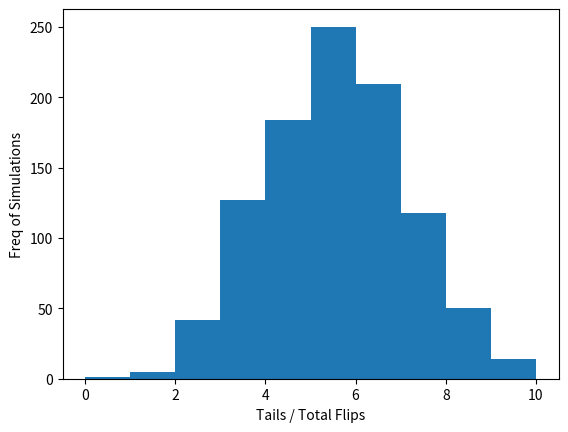

Write the Python code that produced this figure.
# Import libraries
import math

# Area of a triangle
def area_of_triangle(base, height):
    """
        Purpose:
            - This function is to calculate the area of a triangle

        Parameters:
            - base (type float)
            - height (type float)

        Return:
            - area_of_triangle (type float)
    """
    area = (base * height) / 2
    print(type(area))
    return area


# Area of a cirlcle
def area_of_circle(radius):
    """
        Purpose:
            - This function is to calculate the area of a cirlcle

        Parameters:
            - radius (type float)

        Return:
            - area_of_circle (type float)
    """
    area = math.pi * math.pow(radius, 2)
    print(type(area))
    return area


# Pythagorean Theorem
def length_of_side(side1, side2):
    """
        Purpose:
            - This function is to calculate the length of a side of a
            right triangle, given the 2 other sides

        Parameters:
            - side1 (type float)
            - side2 (type float)

        Return:
            - length (type float)
    """
    length = math.pow(side1, 2) + math.pow(side2, 2)
    print(type(length))
    return math.sqrt(length)
    
    
# Area of a room
def area_of_room(length, width):
    """
        Purpose:
            - This function is to calculate the area of a room

        Parameters:
            - length (type float)
            - height (type float)

        Return:
            - area_of_room (type float)
    """
    area = length * width
    print(type(area))
    return area

# This section is used to test the above math functions
# Running cell will output results

aot = area_of_triangle(base=10, height=3)
print("area_of_triangle returned: {}, should've returned 15.0\n".format(aot))


aoc = area_of_circle(radius=2)
print("area_of_circle returned: {0:.2f}, should've returned 12.57\n".format(aoc))


los = length_of_side(side1=12, side2=5)
print("length_of_side returned: {0:.2f}, should've returned 13.00\n".format(los))


los = area_of_room(length=4.2, width=5)
print("area_of_room returned: {0:.2f}, should've returned 21.00".format(los))

def flip_coin():
    """
        Info:
            This function will return a random number, either zero or one, representing heads or tails
        Params:
            None
        Output:
            value: Integer
    """
    # YOUR CODE GOES HERE
    value = np.random.randint(2)
    return value

def coin_game(num_flips):
    """
        Info:
            This function will return a list containing integers which represent the results of a coin flip
        Params:
            num_flips: Integer
        Output:
            value: List of integers
    """
    # List to save coin flips
    value = []
    
    # Loop thru num_flips
    for x in range(num_flips):
        # Flip the coin
        coin = flip_coin()
        # Save coin result to list
        value.append(coin)
        
    # Return list of coin flips
    return value

def run_sims(num_sims, num_flips):
    """
        Info:
            This function will execute n number of simulations, n number of flips and returns a list
            containing the sum of all times each simulation landed on tails
        Params:
            num_sims: Integer
            num_flips: Integer
        Output:
            value: List of integers
    """
    # List to save simulations
    value = []
    
    # Loop thru num_sims
    for sim in range(num_sims):
        
        # Create list of coin games
        coin_tosses = coin_game(num_flips)
        
        # Save simulation results filtering by tails
        value.append(sum(coin_tosses))
    
    # Return list of integers, each integer represents the number
    # of times the coin landed on tails
    return np.array(value)

# Import libraries
import numpy as np
import matplotlib.pyplot as plt

# Simulate 1,000 simulations consisting of 10 flips per simulation
all_tails = run_sims(1000, 10)

# Plot results
plt.hist(all_tails)
plt.ylabel("Freq of Simulations")
plt.xlabel("Tails / Total Flips")
plt.show()

def rename_columns(dataframe, column_names):
    """
        Info:
            This function will rename all the columns of a pandas dataframe
        Params:
            dataframe (type: pandas dataframe)
            column_names: (type: List)
        Output:
            dataframe (type: pandas dataframe)
    """
    dataframe.columns = column_names
    return dataframe

def drop_record_by_value(dataframe, column_name, column_value):
    """
        Info:
            This function will drop records that contain a given value in a given column
        Params:
            dataframe: Target dataframe
            column_name: Column of focus
            column_value: Target value
        Output:
            dataframe (type: pandas dataframe)
    """
    new_df = dataframe[dataframe[column_name] != column_value]
    return new_df

def sort_records(dataframe, column_name):
    """
        Info:
            This function will return a dataframe in sorted order by column name given
        Params:
            dataframe: (type: pandas dataframe)
            column_name: Can be a column name or list of column names to sort by
        Output:
            dataframe (type: pandas dataframe)
    """
    new_df = dataframe.sort_values(by=column_name)
    return new_df

# Import libraries
import pandas as pd

raw_data = {
    'first_name': ['Jason', 'Molly', 'Tina', 'Jake', 'Amy'], 
    'last_name': ['Miller', 'Jacobson', 'Ali', 'Milner', 'Cooze'], 
    'age': [42, 52, 36, 24, 73], 
    'preTestScore': [-999, -999, -999, 2, 1],
    'postTestScore': [2, 2, -999, 2, -999]}

def get_sample_data():
    return pd.DataFrame(raw_data, columns = ['first_name', 'last_name', 'age', 'preTestScore', 'postTestScore'])

# Get mock data
df = get_sample_data()
print("ORIGINAL DF\n{}\n".format(df.head()))

# Set function params
names = ['first', 'last', 'age', 'preScore', 'postScore']

# Create new df with renamed columns
new_df = rename_columns(df, names)

print(new_df)

# Get mock data
df = get_sample_data()
print("ORIGINAL DF\n{}\n".format(df.head()))

# Set function params
column_name = 'age'
column_value = 24

# Create new df with removed records
new_df = drop_record_by_value(df, column_name, column_value)

print(new_df)

# Get mock data
df = get_sample_data()
print("ORIGINAL DF\n{}\n".format(df.head()))

# Set function params
column_name = 'age'
column_names = ['first_name', 'age']

# Create new df with sorted records
new_df = sort_records(dataframe=df, column_name=column_names)

print("SORTED DF\n{}\n".format(new_df))